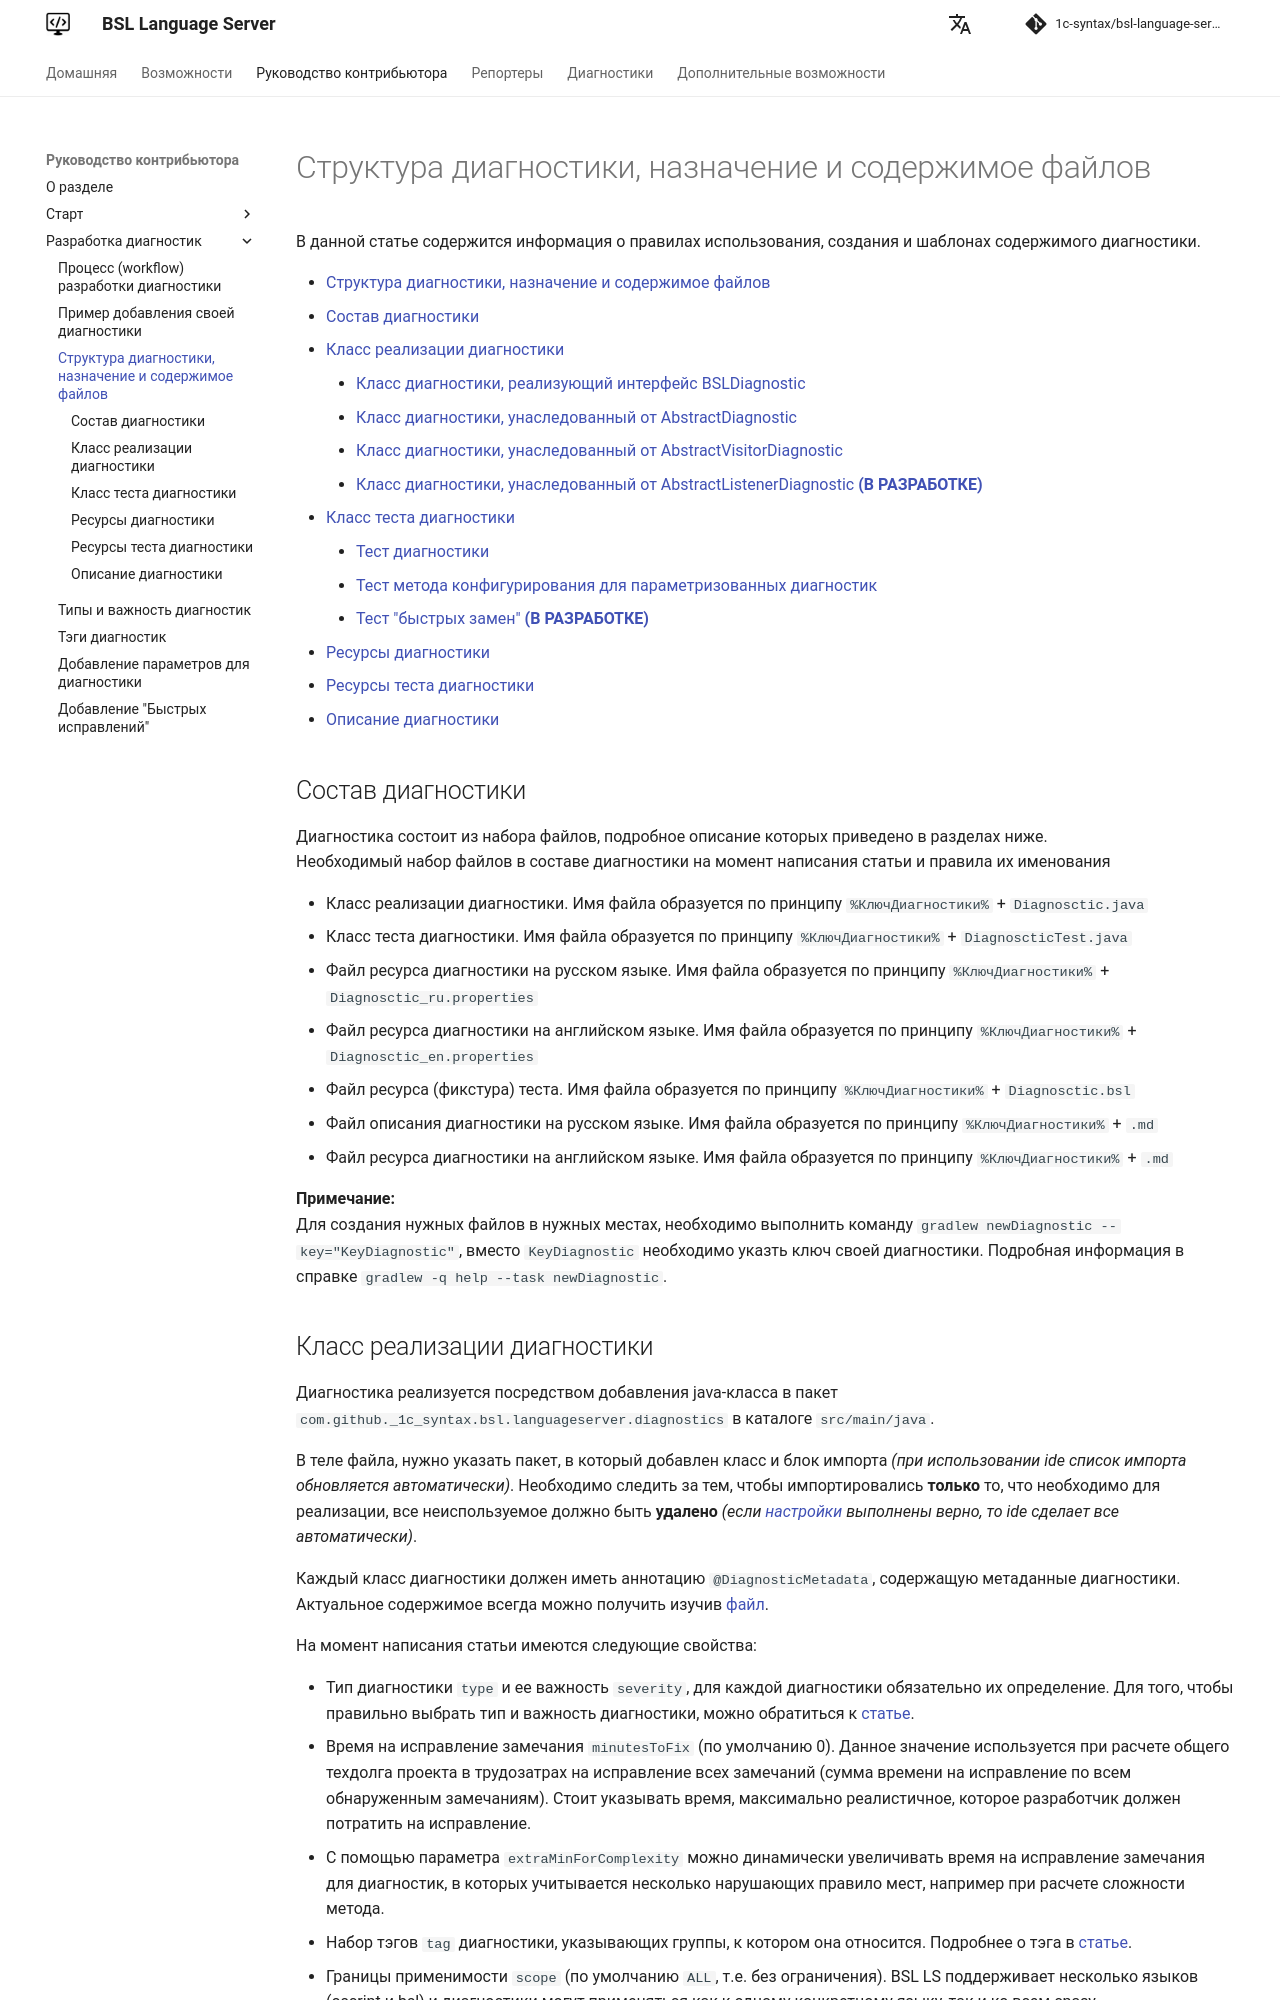

repository: 1c-syntax/bsl-language-server · page: contributing/DiagnosticStructure/index.html · generator: mkdocs

# Структура диагностики, назначение и содержимое файлов

В данной статье содержится информация о правилах использования, создания и шаблонах содержимого диагностики.

- [Структура диагностики, назначение и содержимое файлов](#%d0%a1%d1%82%d1%80%d1%83%d0%ba%d1%82%d1%83%d1%80%d0%b0-%d0%b4%d0%b8%d0%b0%d0%b3%d0%bd%d0%be%d1%81%d1%82%d0%b8%d0%ba%d0%b8-%d0%bd%d0%b0%d0%b7%d0%bd%d0%b0%d1%87%d0%b5%d0%bd%d0%b8%d0%b5-%d0%b8-%d1%81%d0%be%d0%b4%d0%b5%d1%80%d0%b6%d0%b8%d0%bc%d0%be%d0%b5-%d1%84%d0%b0%d0%b9%d0%bb%d0%be%d0%b2)
  - [Состав диагностики](#%d0%a1%d0%be%d1%81%d1%82%d0%b0%d0%b2-%d0%b4%d0%b8%d0%b0%d0%b3%d0%bd%d0%be%d1%81%d1%82%d0%b8%d0%ba%d0%b8)
  - [Класс реализации диагностики](#%d0%9a%d0%bb%d0%b0%d1%81%d1%81-%d1%80%d0%b5%d0%b0%d0%bb%d0%b8%d0%b7%d0%b0%d1%86%d0%b8%d0%b8-%d0%b4%d0%b8%d0%b0%d0%b3%d0%bd%d0%be%d1%81%d1%82%d0%b8%d0%ba%d0%b8)
    - [Класс диагностики, реализующий интерфейс BSLDiagnostic](#%d0%9a%d0%bb%d0%b0%d1%81%d1%81-%d0%b4%d0%b8%d0%b0%d0%b3%d0%bd%d0%be%d1%81%d1%82%d0%b8%d0%ba%d0%b8-%d1%80%d0%b5%d0%b0%d0%bb%d0%b8%d0%b7%d1%83%d1%8e%d1%89%d0%b8%d0%b9-%d0%b8%d0%bd%d1%82%d0%b5%d1%80%d1%84%d0%b5%d0%b9%d1%81-bsldiagnostic)
    - [Класс диагностики, унаследованный от AbstractDiagnostic](#%d0%9a%d0%bb%d0%b0%d1%81%d1%81-%d0%b4%d0%b8%d0%b0%d0%b3%d0%bd%d0%be%d1%81%d1%82%d0%b8%d0%ba%d0%b8-%d1%83%d0%bd%d0%b0%d1%81%d0%bb%d0%b5%d0%b4%d0%be%d0%b2%d0%b0%d0%bd%d0%bd%d1%8b%d0%b9-%d0%be%d1%82-abstractdiagnostic)
    - [Класс диагностики, унаследованный от AbstractVisitorDiagnostic](#%d0%9a%d0%bb%d0%b0%d1%81%d1%81-%d0%b4%d0%b8%d0%b0%d0%b3%d0%bd%d0%be%d1%81%d1%82%d0%b8%d0%ba%d0%b8-%d1%83%d0%bd%d0%b0%d1%81%d0%bb%d0%b5%d0%b4%d0%be%d0%b2%d0%b0%d0%bd%d0%bd%d1%8b%d0%b9-%d0%be%d1%82-abstractvisitordiagnostic)
    - [Класс диагностики, унаследованный от AbstractListenerDiagnostic **(В РАЗРАБОТКЕ)**](#%d0%9a%d0%bb%d0%b0%d1%81%d1%81-%d0%b4%d0%b8%d0%b0%d0%b3%d0%bd%d0%be%d1%81%d1%82%d0%b8%d0%ba%d0%b8-%d1%83%d0%bd%d0%b0%d1%81%d0%bb%d0%b5%d0%b4%d0%be%d0%b2%d0%b0%d0%bd%d0%bd%d1%8b%d0%b9-%d0%be%d1%82-abstractlistenerdiagnostic-%d0%92-%d0%a0%d0%90%d0%97%d0%a0%d0%90%d0%91%d0%9e%d0%a2%d0%9a%d0%95)
  - [Класс теста диагностики](#%d0%9a%d0%bb%d0%b0%d1%81%d1%81-%d1%82%d0%b5%d1%81%d1%82%d0%b0-%d0%b4%d0%b8%d0%b0%d0%b3%d0%bd%d0%be%d1%81%d1%82%d0%b8%d0%ba%d0%b8)
    - [Тест диагностики](#%d0%a2%d0%b5%d1%81%d1%82-%d0%b4%d0%b8%d0%b0%d0%b3%d0%bd%d0%be%d1%81%d1%82%d0%b8%d0%ba%d0%b8)
    - [Тест метода конфигурирования для параметризованных диагностик](#%d0%a2%d0%b5%d1%81%d1%82-%d0%bc%d0%b5%d1%82%d0%be%d0%b4%d0%b0-%d0%ba%d0%be%d0%bd%d1%84%d0%b8%d0%b3%d1%83%d1%80%d0%b8%d1%80%d0%be%d0%b2%d0%b0%d0%bd%d0%b8%d1%8f-%d0%b4%d0%bb%d1%8f-%d0%bf%d0%b0%d1%80%d0%b0%d0%bc%d0%b5%d1%82%d1%80%d0%b8%d0%b7%d0%be%d0%b2%d0%b0%d0%bd%d0%bd%d1%8b%d1%85-%d0%b4%d0%b8%d0%b0%d0%b3%d0%bd%d0%be%d1%81%d1%82%d0%b8%d0%ba)
    - [Тест "быстрых замен" **(В РАЗРАБОТКЕ)**](#%d0%a2%d0%b5%d1%81%d1%82-%22%d0%b1%d1%8b%d1%81%d1%82%d1%80%d1%8b%d1%85-%d0%b7%d0%b0%d0%bc%d0%b5%d0%bd%22-%d0%92-%d0%a0%d0%90%d0%97%d0%a0%d0%90%d0%91%d0%9e%d0%a2%d0%9a%d0%95)
  - [Ресурсы диагностики](#%d0%a0%d0%b5%d1%81%d1%83%d1%80%d1%81%d1%8b-%d0%b4%d0%b8%d0%b0%d0%b3%d0%bd%d0%be%d1%81%d1%82%d0%b8%d0%ba%d0%b8)
  - [Ресурсы теста диагностики](#%d0%a0%d0%b5%d1%81%d1%83%d1%80%d1%81%d1%8b-%d1%82%d0%b5%d1%81%d1%82%d0%b0-%d0%b4%d0%b8%d0%b0%d0%b3%d0%bd%d0%be%d1%81%d1%82%d0%b8%d0%ba%d0%b8)
  - [Описание диагностики](#%d0%9e%d0%bf%d0%b8%d1%81%d0%b0%d0%bd%d0%b8%d0%b5-%d0%b4%d0%b8%d0%b0%d0%b3%d0%bd%d0%be%d1%81%d1%82%d0%b8%d0%ba%d0%b8)
